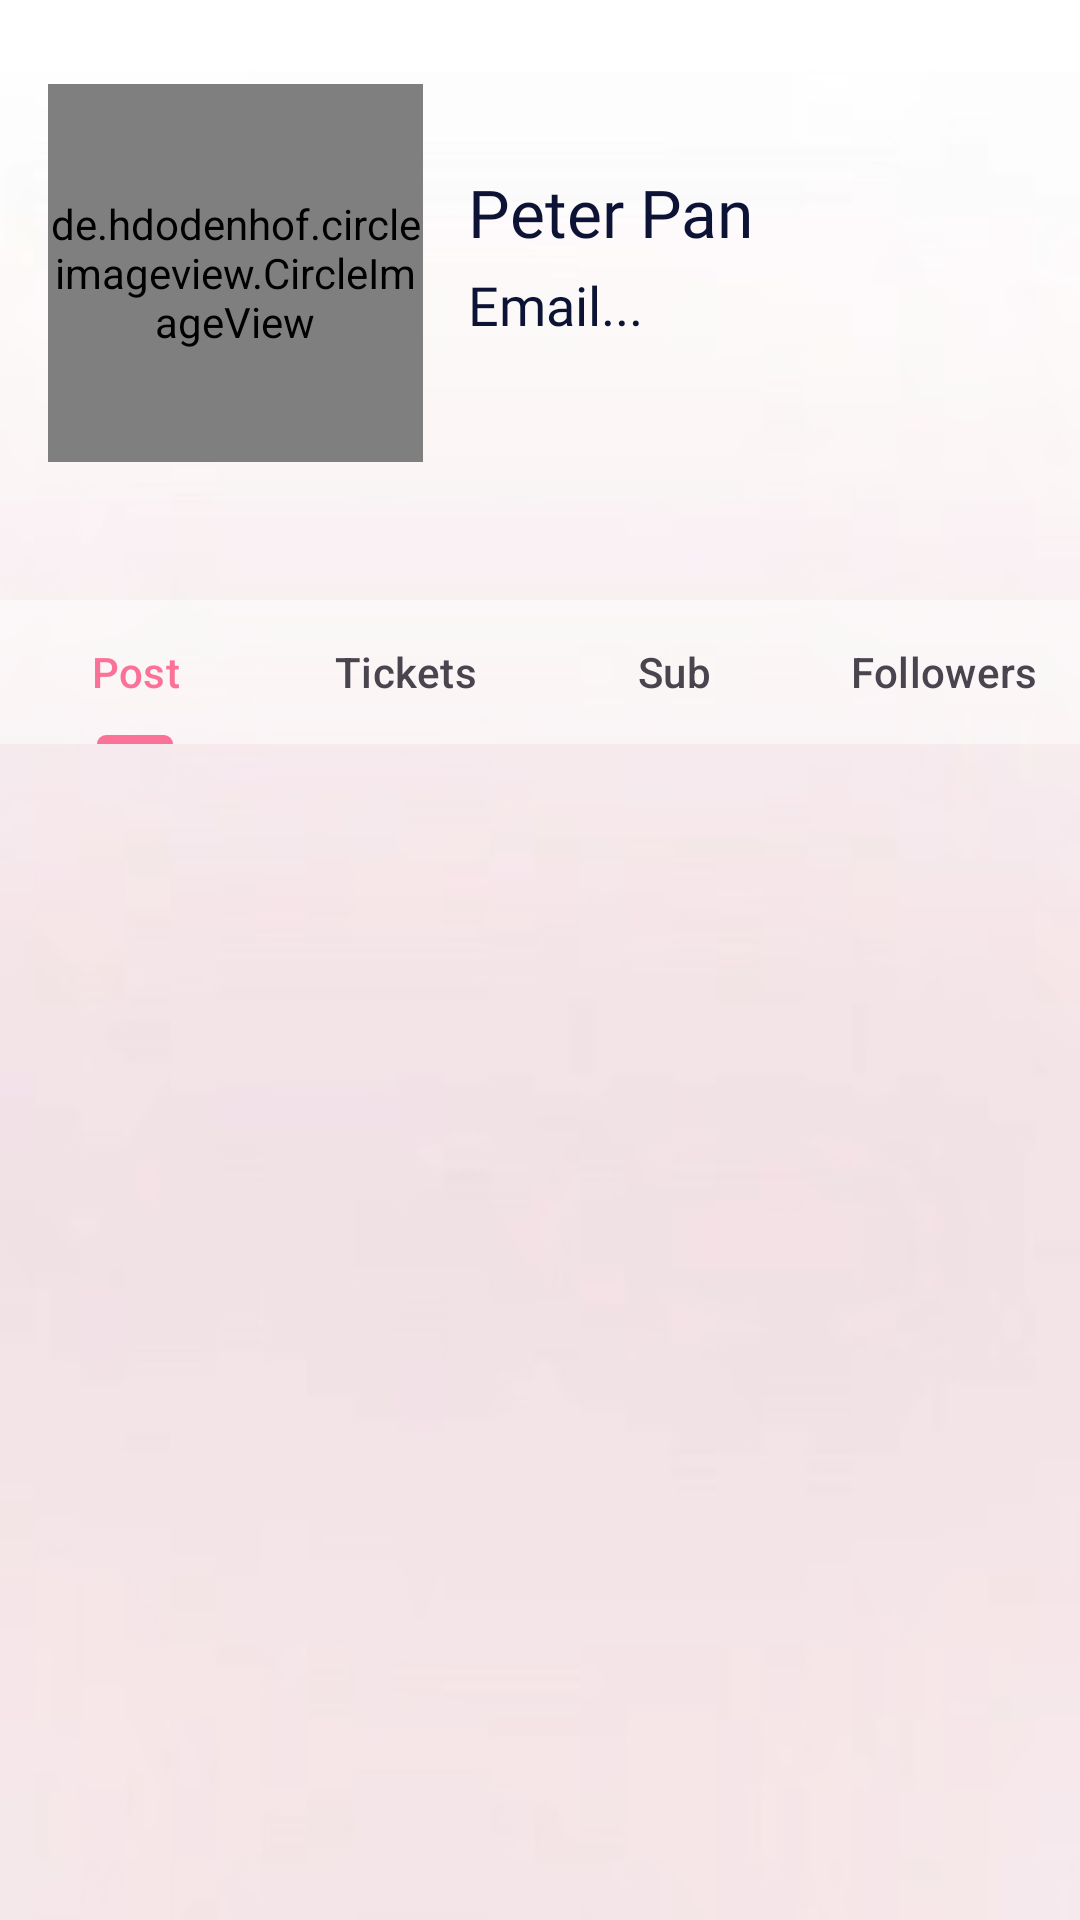

This screen was rendered from an Android layout file. Write that file and the resources it references.
<!-- AndroidManifest.xml: application theme Theme.IEvent -->
<!-- res/layout/activity_user.xml -->
<?xml version="1.0" encoding="utf-8"?>
<androidx.constraintlayout.widget.ConstraintLayout xmlns:android="http://schemas.android.com/apk/res/android"
    xmlns:tools="http://schemas.android.com/tools"
    xmlns:app="http://schemas.android.com/apk/res-auto"
    android:layout_width="match_parent"
    android:background="@drawable/bg_p"

    android:layout_height="match_parent">

    
    <de.hdodenhof.circleimageview.CircleImageView
        android:id="@+id/profile_image"
        android:layout_width="125dp"
        android:layout_height="126dp"
        android:layout_marginStart="16dp"
        android:layout_marginTop="28dp"
        app:civ_border_color="@color/colorBlue"
        app:civ_border_width="2dp"
        app:layout_constraintStart_toStartOf="parent"
        app:layout_constraintTop_toTopOf="parent"
        tools:src="@tools:sample/avatars" />

    
    <TextView
        android:id="@+id/tv_name"
        android:layout_width="0dp"
        android:layout_height="wrap_content"
        android:layout_marginStart="15dp"
        android:layout_marginTop="28dp"
        android:fontFamily="@font/plus_extra"
        android:text="Peter Pan"
        android:textColor="@color/darkPurple"
        android:textAppearance="@style/TextAppearance.AppCompat.Large"
        app:layout_constraintEnd_toEndOf="parent"
        app:layout_constraintHorizontal_bias="1.0"
        app:layout_constraintStart_toEndOf="@id/profile_image"
        app:layout_constraintTop_toTopOf="@id/profile_image" />

    <TextView
        android:id="@+id/tv_email"
        android:layout_width="0dp"
        android:layout_height="wrap_content"
        android:layout_marginTop="4dp"
        android:fontFamily="@font/plus_extra"
        android:textColor="@color/darkPurple"
        android:text="Email..."
        android:textAppearance="@style/TextAppearance.AppCompat.Medium"
        app:layout_constraintStart_toStartOf="@id/tv_name"
        app:layout_constraintTop_toBottomOf="@id/tv_name"
        app:layout_constraintEnd_toEndOf="@id/tv_name" />

    <com.google.android.material.tabs.TabLayout
        android:id="@+id/tabLayout"
        android:layout_width="0dp"
        android:layout_height="wrap_content"
        android:background="#80FFFFFF"
        android:layout_marginTop="200dp"
        app:layout_constraintTop_toTopOf="parent"
        app:layout_constraintStart_toStartOf="parent"
        app:layout_constraintEnd_toEndOf="parent">

        <com.google.android.material.tabs.TabItem
            android:text="Post" />
        <com.google.android.material.tabs.TabItem
            android:text="Tickets" />
        <com.google.android.material.tabs.TabItem
            android:text="Sub" />
        <com.google.android.material.tabs.TabItem
            android:text="Followers" />
    </com.google.android.material.tabs.TabLayout>

    
    <androidx.recyclerview.widget.RecyclerView
        android:id="@+id/textView_username_profile"
        android:layout_width="match_parent"
        android:layout_height="0dp"
        android:padding="10dp"
        app:layout_constraintTop_toBottomOf="@id/tabLayout"
        tools:listitem="@layout/user_fragment_followers" />

</androidx.constraintlayout.widget.ConstraintLayout>
<!-- res/layout/user_fragment_followers.xml (included above) -->
<?xml version="1.0" encoding="utf-8"?>
<androidx.constraintlayout.widget.ConstraintLayout xmlns:android="http://schemas.android.com/apk/res/android"
    xmlns:app="http://schemas.android.com/apk/res-auto"
    android:layout_width="match_parent"
    android:layout_height="wrap_content"
    android:padding="10dp">

    <de.hdodenhof.circleimageview.CircleImageView
        android:id="@+id/subscriber_image"
        android:layout_width="40dp"
        android:layout_height="40dp"
        app:layout_constraintStart_toStartOf="parent"
        app:layout_constraintTop_toTopOf="parent"
        app:layout_constraintBottom_toBottomOf="parent"
        android:src="@drawable/ic_sub" />

    <TextView
        android:id="@+id/subscriber_name"
        android:layout_width="0dp"
        android:layout_height="wrap_content"
        app:layout_constraintStart_toEndOf="@id/subscriber_image"
        app:layout_constraintTop_toTopOf="@id/subscriber_image"
        app:layout_constraintBottom_toBottomOf="@id/subscriber_image"
        android:layout_marginStart="16dp"
        android:fontFamily="@font/plus_bold"
        android:text="XXXXXX"
        android:textSize="16sp" />

    <ImageView
        android:id="@+id/chat_icon"
        android:layout_width="35dp"
        android:layout_height="35dp"
        app:srcCompat="@drawable/ic_chat"
        app:layout_constraintEnd_toEndOf="parent"
        app:layout_constraintTop_toTopOf="@id/subscriber_image"
        app:layout_constraintBottom_toBottomOf="@id/subscriber_image"
        android:layout_marginEnd="16dp"
        app:tint="@color/colorBlue" />














</androidx.constraintlayout.widget.ConstraintLayout>
<!-- resources referenced by this layout -->
<resources>
  <color name="black">#FF000000</color>
  <color name="colorBlue">#90ADC5</color>
  <color name="darkPurple">#0c1334</color>
  <!-- drawable bg_p: jpg bitmap (drawable, 14256 bytes) -->
  <!-- drawable ic_chat: png bitmap (drawable, 6613 bytes) -->
  <!-- drawable ic_sub: png bitmap (drawable, 1065 bytes) -->
  <style name="Theme.IEvent" parent="Base.Theme.IEvent" />
  <style name="Base.Theme.IEvent" parent="Theme.Material3.DayNight.NoActionBar">
          
          
          <item name="colorPrimary">@color/colorPrimary</item>
          <item name="colorPrimaryVariant">@color/colorPrimaryDark</item>
          <item name="colorOnPrimary">@color/colorOnPrimary</item>
          <item name="colorSecondary">@color/colorAccent</item>
      </style>
  <color name="colorPrimary">#fb7299</color>
  <color name="colorPrimaryDark">#303F9F</color>
  <color name="colorOnPrimary">#FFFFFF</color>
  <color name="colorAccent">#03DAC5</color>
</resources>
